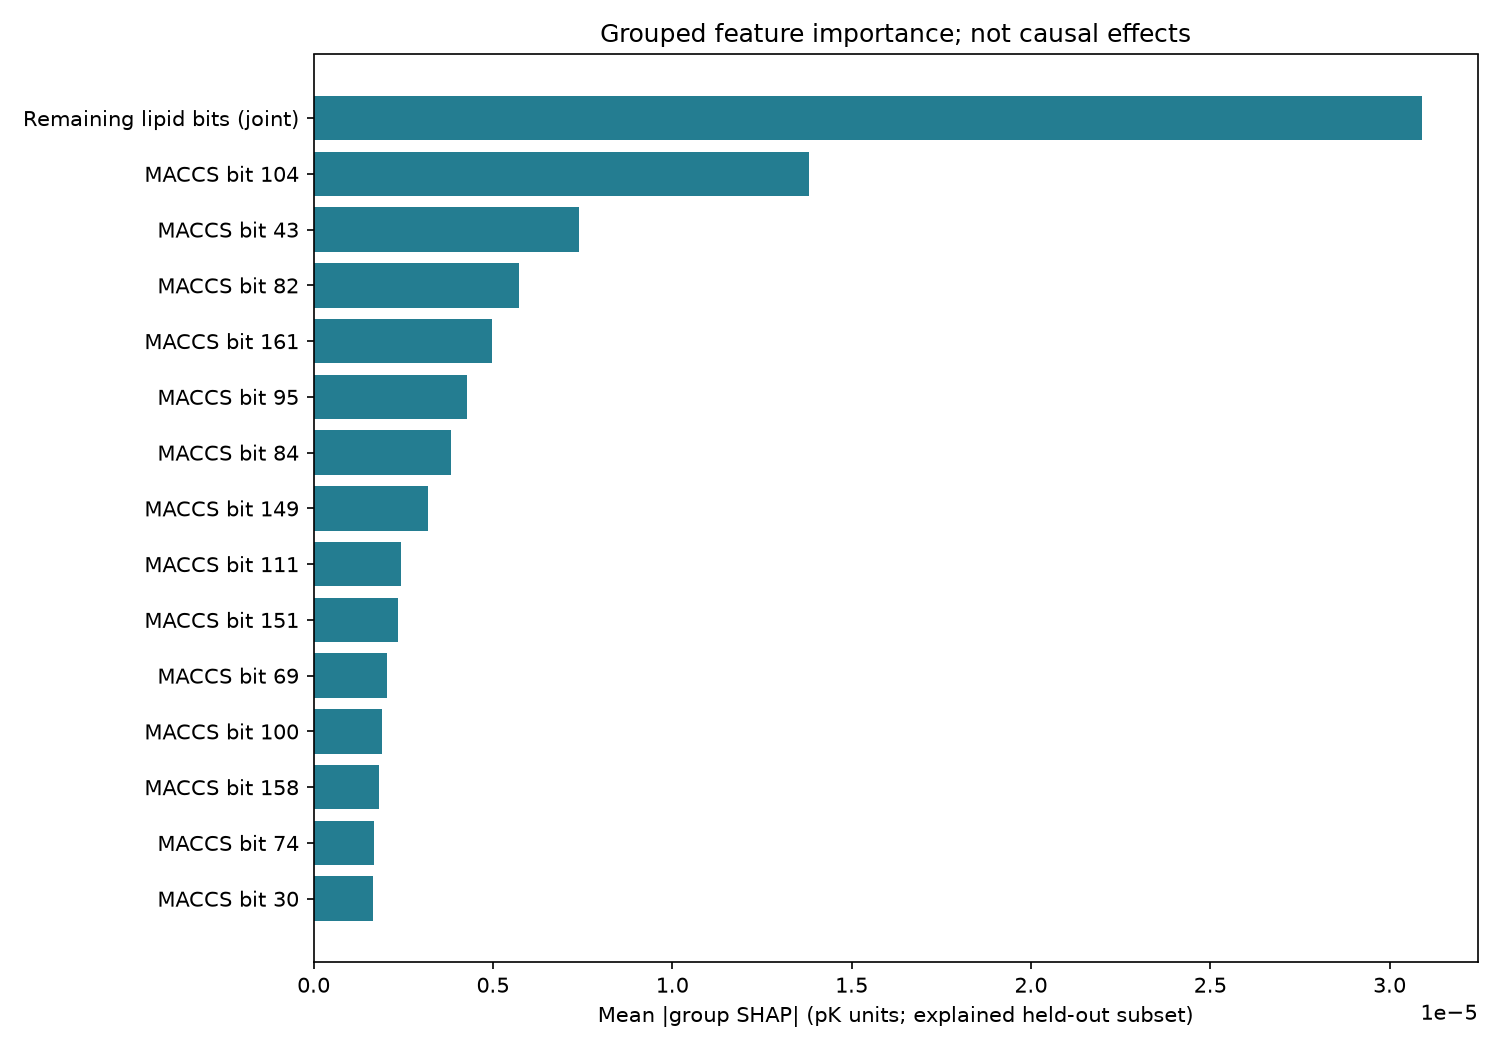

Source data for this figure (header and first rows):
feature_group, mean_abs_shap_pK, mean_shap_pK, repeat_mean_abs_difference_pK
Remaining lipid bits (joint), 3.090581179267712e-05, -2.260914801218335e-05, 3.7695741935683813e-06
MACCS bit 104, 1.3805848664246353e-05, 1.3805848664246353e-05, 2.2176854080161825e-06
MACCS bit 43, 7.395840708755245e-06, -1.089316014270721e-06, 5.778411960644103e-06
MACCS bit 82, 5.723803237054718e-06, -1.5375218990846633e-06, 2.5646664876070404e-06
MACCS bit 161, 4.973275678129181e-06, -2.6772647282273057e-06, 5.3223017369245324e-06
MACCS bit 95, 4.2749726866705045e-06, -2.1492735320186954e-07, 5.721614925198922e-06
MACCS bit 84, 3.8261358462169754e-06, -8.865887042204997e-07, 1.7384515584676723e-06
MACCS bit 149, 3.1987210654486433e-06, 3.1987210654486433e-06, 3.5851802637025068e-06
MACCS bit 111, 2.4315480178320006e-06, -1.311049677756489e-06, 2.9401201316707017e-06
MACCS bit 151, 2.361073466137601e-06, 5.596773512232348e-08, 2.9288591028575617e-06
MACCS bit 69, 2.0533028333806027e-06, 2.0533028333806027e-06, 1.0994161365185384e-06
MACCS bit 100, 1.8970541840375905e-06, -9.997649868531688e-07, 4.354642902493211e-06
MACCS bit 158, 1.8211632734910221e-06, -6.135521126623041e-07, 1.490781012432792e-06
MACCS bit 74, 1.6774041323811921e-06, 1.6774041323811921e-06, 1.1182694116818048e-06
MACCS bit 30, 1.667977501192593e-06, 1.667977501192593e-06, 3.3359548663828655e-06
MACCS bit 86, 1.5035947990293952e-06, 1.5035947990293952e-06, 7.329440603887072e-07
MACCS bit 49, 1.3015054788068081e-06, 1.3015054788068081e-06, 1.099416152172683e-06
MACCS bit 91, 1.296714027839337e-06, -5.287684956556404e-07, 8.708881619930627e-07
MACCS bit 85, 1.292078840179715e-06, 1.292078840179715e-06, 1.118269398192595e-06
MACCS bit 54, 1.248680296023208e-06, 1.248680296023208e-06, 7.08259917214793e-07
MACCS bit 90, 7.423707775548275e-07, 7.423707775548275e-07, 1.4847414178490819e-06
Protein descriptors (joint), 0.0, 0.0, 0.0
